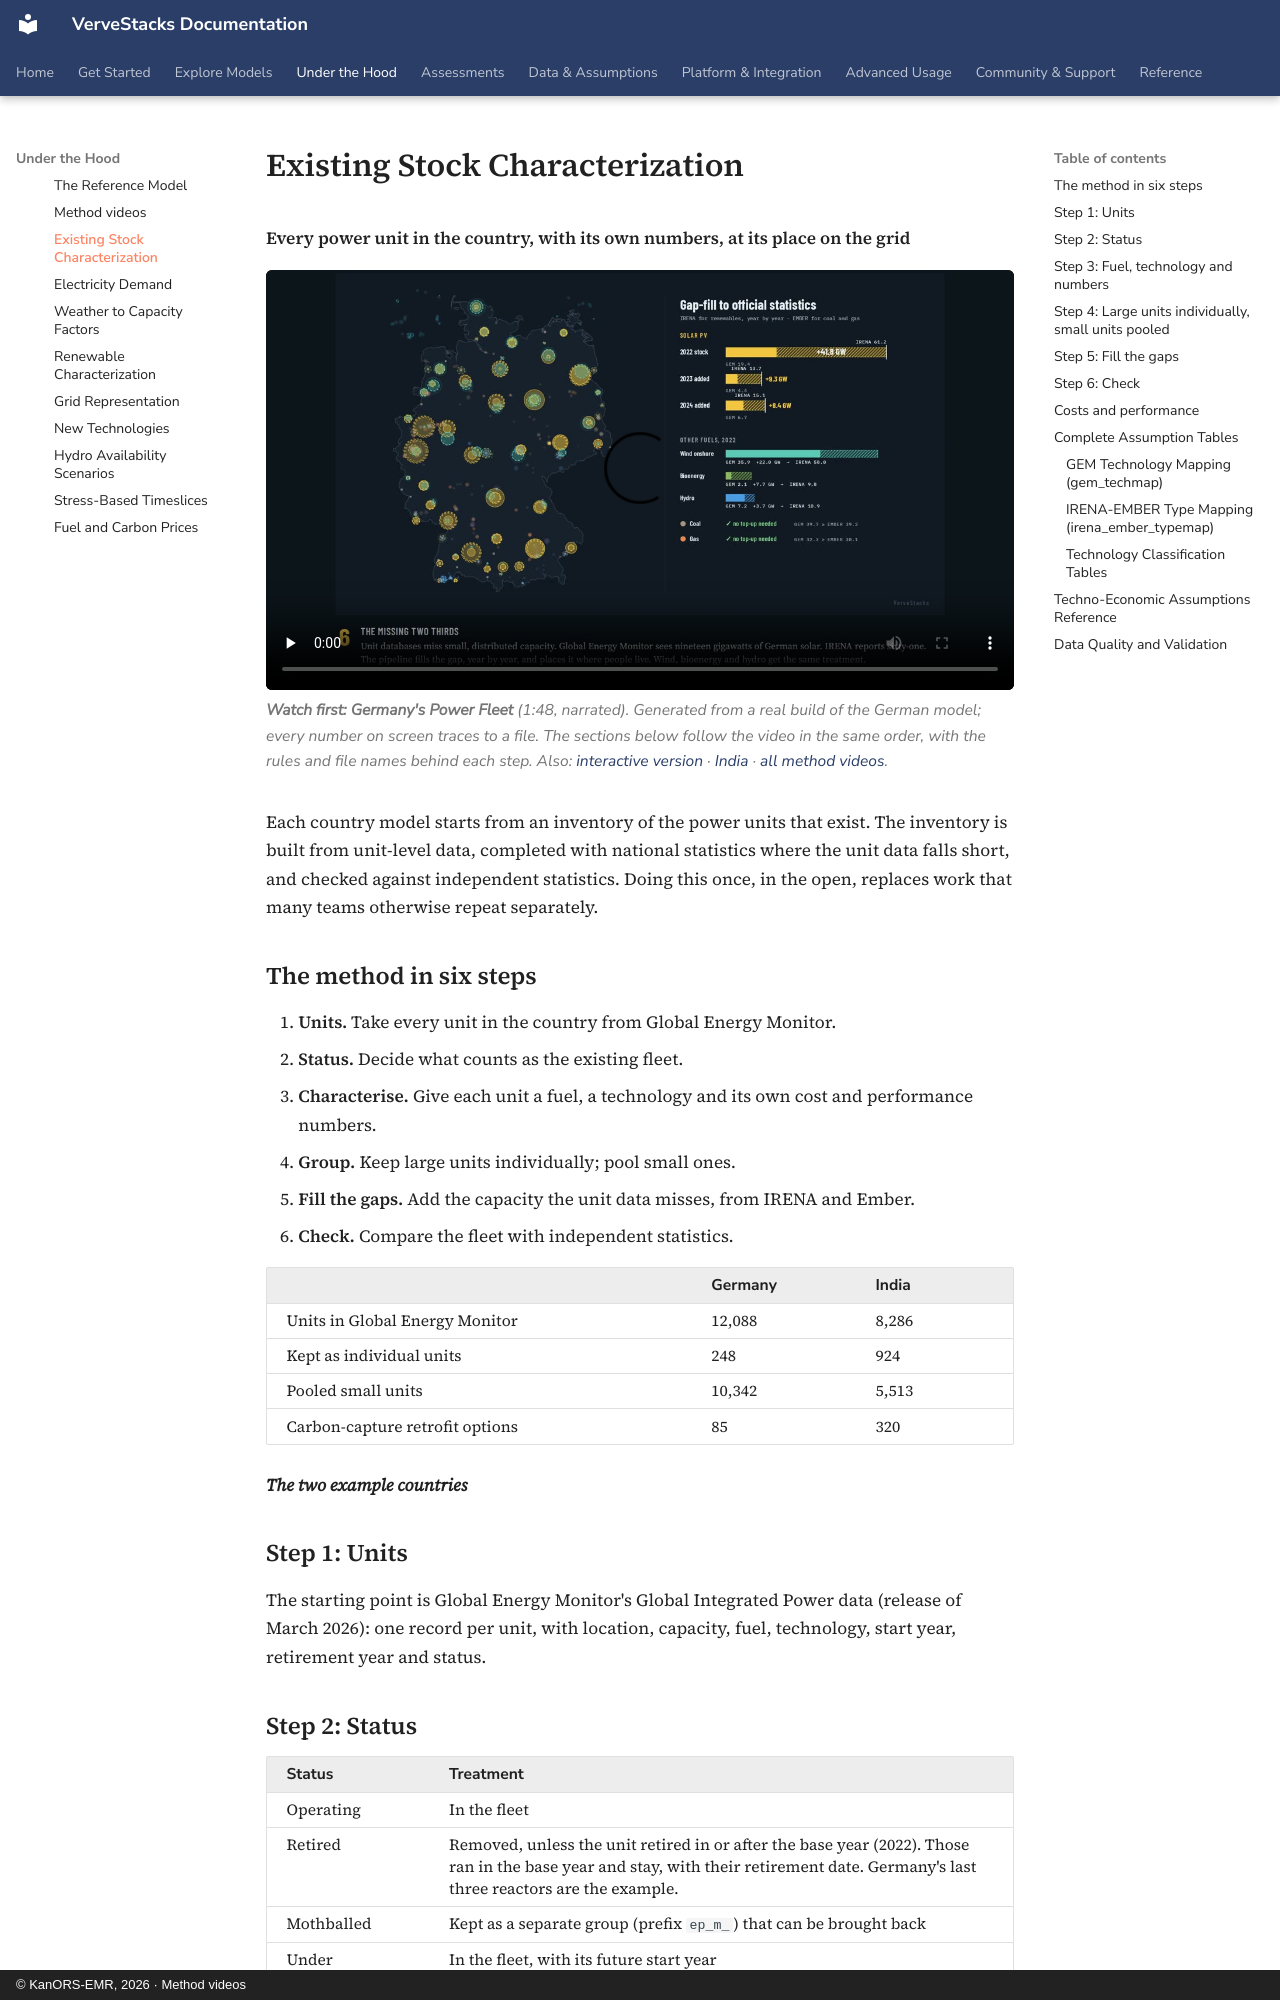

repository: kanors-emr/VerveStacks-docs · page: methods/existing-stock-characterization/index.html · generator: mkdocs · copyright: © KanORS-EMR, 2026 · Method videos

# Existing Stock Characterization

**Every power unit in the country, with its own numbers, at its place on the grid**

<figure class="vs-film" markdown="0">
  <video controls preload="none" playsinline poster="../../_static/films/deu_power_fleet.jpg">
    <source src="../../_static/films/deu_power_fleet.mp4" type="video/mp4">
  </video>
  <figcaption><strong>Watch first: Germany's Power Fleet</strong> (1:48, narrated). Generated from a real build of the German model; every number on screen traces to a file. The sections below follow the video in the same order, with the rules and file names behind each step. Also: <a href="../../films/v/plants_DEU.html">interactive version</a> · <a href="../../films/v/plants_IND.html">India</a> · <a href="../../films/">all method videos</a>.</figcaption>
</figure>

Each country model starts from an inventory of the power units that exist. The inventory is built from unit-level data, completed with national statistics where the unit data falls short, and checked against independent statistics. Doing this once, in the open, replaces work that many teams otherwise repeat separately.

## The method in six steps

1.  **Units.** Take every unit in the country from Global Energy Monitor.
2.  **Status.** Decide what counts as the existing fleet.
3.  **Characterise.** Give each unit a fuel, a technology and its own cost and performance numbers.
4.  **Group.** Keep large units individually; pool small ones.
5.  **Fill the gaps.** Add the capacity the unit data misses, from IRENA and Ember.
6.  **Check.** Compare the fleet with independent statistics.

|                                 | Germany | India |
|---------------------------------|---------|-------|
| Units in Global Energy Monitor  | 12,088  | 8,286 |
| Kept as individual units        | 248     | 924   |
| Pooled small units              | 10,342  | 5,513 |
| Carbon-capture retrofit options | 85      | 320   |

***The two example countries***

## Step 1: Units

The starting point is Global Energy Monitor's Global Integrated Power data (release of March 2026): one record per unit, with location, capacity, fuel, technology, start year, retirement year and status.
